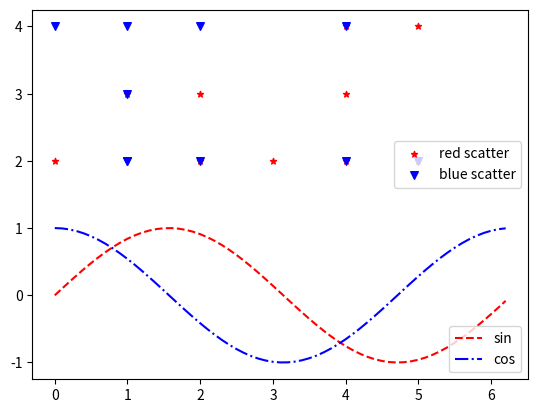

This figure's Python source:
import numpy as np
import matplotlib.pyplot as plt

# 生成模拟数据
x = np.arange(0, 2*np.pi, 0.1)
y1 = np.sin(x)
y2 = np.cos(x)
# 绘制两条曲线
sin, cos = plt.plot(x, y1, 'r--', x, y2, 'b-.')
# 创建第一个图例
legend1 = plt.legend([sin,cos], ['sin','cos'],
                     loc='lower right')

x1 = np.random.randint(0, 6, 10)
x2 = np.random.randint(0, 6, 10)
y1 = np.random.randint(2, 5, 10)
y2 = np.random.randint(2, 5, 10)
# 绘制两个散点图
scatter1 = plt.scatter(x1, y1, s=20, c='r', marker='*')
scatter2 = plt.scatter(x2, y2, s=30, c='b', marker='v')
# 创建第二个图例
plt.legend([scatter1,scatter2],
           ['red scatter','blue scatter'],
           loc='lower right', bbox_to_anchor=(1, 0.5))
# 增加第一个图例
plt.gca().add_artist(legend1)

plt.show()
